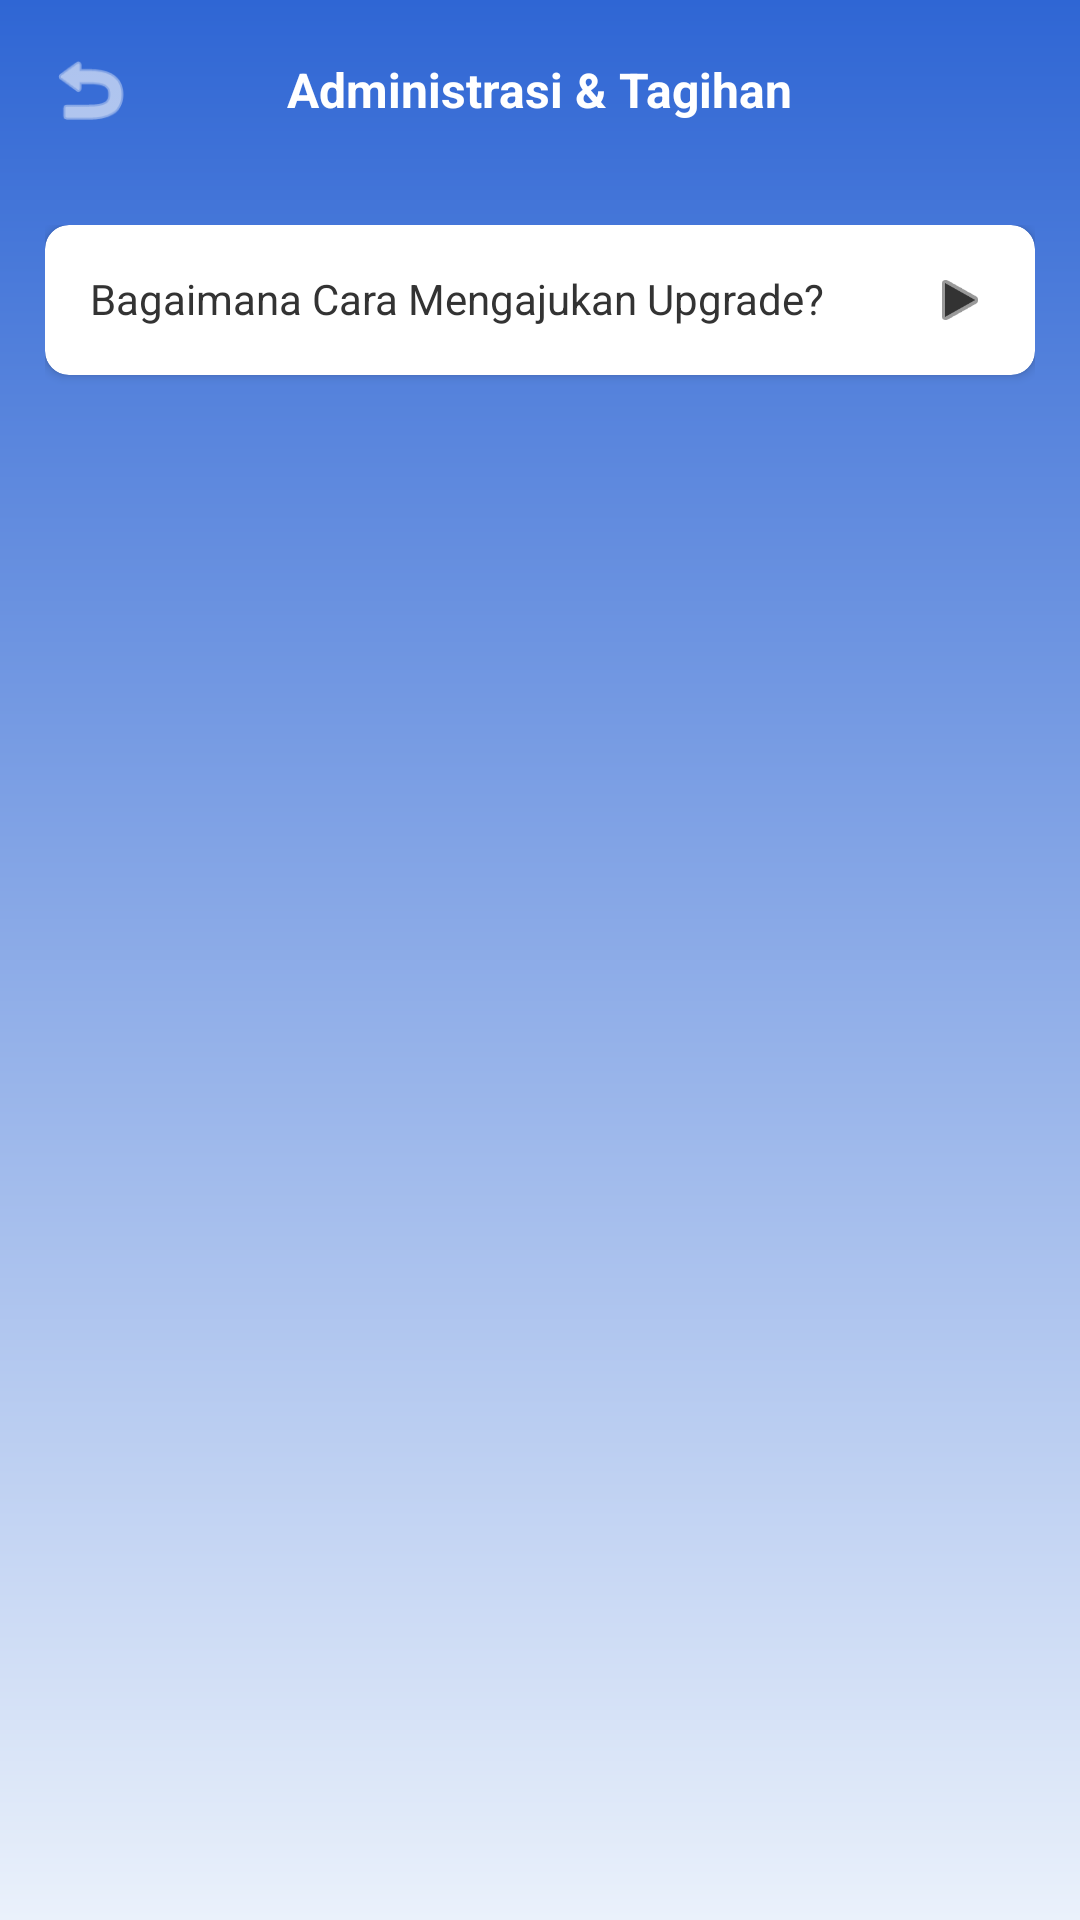

This screen was rendered from an Android layout file. Write that file and the resources it references.
<!-- AndroidManifest.xml: application theme Theme.AplikasiMegavision -->
<!-- res/layout/fragment_administrasi_tagihan.xml -->
<?xml version="1.0" encoding="utf-8"?>
<LinearLayout xmlns:android="http://schemas.android.com/apk/res/android"
    xmlns:app="http://schemas.android.com/apk/res-auto"
    android:layout_width="match_parent"
    android:layout_height="match_parent"
    android:orientation="vertical"
    android:background="@drawable/bg_gradient_blue"
    android:fitsSystemWindows="true">

    
    <RelativeLayout
        android:layout_width="match_parent"
        android:layout_height="60dp"
        android:background="@android:color/transparent">

        <ImageView
            android:id="@+id/btnBackAdministrasi"
            android:layout_width="30dp"
            android:layout_height="30dp"
            android:layout_centerVertical="true"
            android:layout_marginStart="15dp"
            android:src="@android:drawable/ic_menu_revert"
            app:tint="@android:color/white" />

        <TextView
            android:layout_width="wrap_content"
            android:layout_height="wrap_content"
            android:layout_centerInParent="true"
            android:text="Administrasi &amp; Tagihan"
            android:textColor="#FFFFFF"
            android:textSize="16sp"
            android:textStyle="bold" />
    </RelativeLayout>

    <ScrollView
        android:layout_width="match_parent"
        android:layout_height="match_parent"
        android:background="@android:color/transparent">

        <LinearLayout
            android:layout_width="match_parent"
            android:layout_height="wrap_content"
            android:orientation="vertical"
            android:padding="15dp">

            
            <androidx.cardview.widget.CardView
                android:id="@+id/itemPertanyaan1"
                android:layout_width="match_parent"
                android:layout_height="wrap_content"
                app:cardBackgroundColor="@android:color/white"
                app:cardCornerRadius="8dp"
                app:cardElevation="2dp"
                android:layout_marginBottom="10dp">

                <RelativeLayout
                    android:layout_width="match_parent"
                    android:layout_height="wrap_content"
                    android:padding="15dp">
                    <TextView
                        android:layout_width="wrap_content"
                        android:layout_height="wrap_content"
                        android:text="Bagaimana Cara Mengajukan Upgrade?"
                        android:textColor="#333333"
                        android:layout_alignParentStart="true"
                        android:layout_toStartOf="@+id/arrow1"/>
                    <ImageView
                        android:id="@+id/arrow1"
                        android:layout_width="20dp"
                        android:layout_height="20dp"
                        android:layout_alignParentEnd="true"
                        android:src="@android:drawable/ic_media_play"
                        app:tint="#333333" />
                </RelativeLayout>
            </androidx.cardview.widget.CardView>

        </LinearLayout>
    </ScrollView>
</LinearLayout>
<!-- resources referenced by this layout -->
<resources>
  <!-- drawable bg_gradient_blue (drawable) -->
  <?xml version="1.0" encoding="utf-8"?>
  <shape xmlns:android="http://schemas.android.com/apk/res/android">
      <gradient
          android:startColor="#2F66D4"
          android:endColor="#EAF1FB"
          android:angle="270" /> </shape>
  <style name="Theme.AplikasiMegavision" parent="Base.Theme.AplikasiMegavision" />
  <style name="Base.Theme.AplikasiMegavision" parent="Theme.MaterialComponents.DayNight.NoActionBar">
          <item name="colorPrimary">#FF6200EE</item>
          <item name="colorPrimaryVariant">#FF3700B3</item>
          <item name="colorOnPrimary">#FFFFFFFF</item>
  
          <item name="colorSecondary">#FF03DAC5</item>
          <item name="colorSecondaryVariant">#FF018786</item>
          <item name="colorOnSecondary">#FF000000</item>
  
          <item name="android:windowBackground">#FFFFFFFF</item>
      </style>
</resources>
